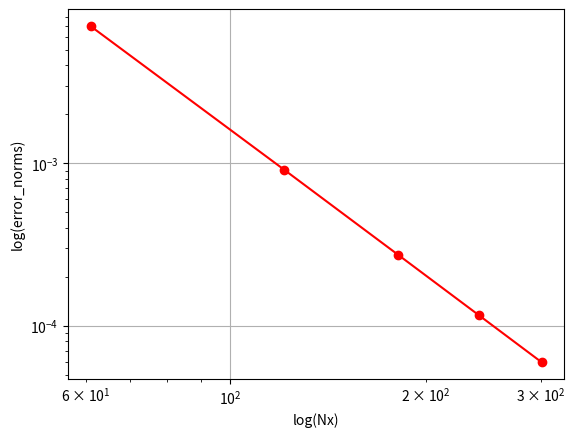

Generate this figure with matplotlib:
import numpy as np
import matplotlib.pyplot as plt

def error_rate(Nx, error):
    """Compute the error rate."""

    # Compute the logs of the nodes and the errors
    logNx = np.log(np.array(Nx))
    logError = np.log(np.array(error))
    ones = np.ones(len(logNx))

    V = np.array([ones, logNx]).transpose()

    # Solve least squares system
    A = np.matmul(V.transpose(), V)
    b = np.matmul(V.transpose(), logError)

    c = np.linalg.solve(A, b)

    return c[1]


if __name__ == '__main__':

    #nodes = [32, 64, 128, 256, 512]
    #error_norms = [0.04439785618075195, 0.00603412251675461, 0.0007702538916404398, 9.67600265047024e-05, 1.2100024322051872e-05]

    nodes = [61, 121, 181, 241, 301]
    error_norms = [0.006970292693603508, 0.0009115248906955477, 0.0002734489187522113, 0.00011597791402578384, 5.952745583571874e-05]

    p = error_rate(nodes, error_norms)

    print('Error rate = {:6f} '.format(p))

    plt.loglog(nodes, error_norms, 'r-o')
    plt.xlabel('log(Nx)')
    plt.ylabel('log(error_norms)')
    plt.grid()
    plt.show()